Labelled photos from "processed", an image-classification folder in DHemanth2001/Landslide_Identification_Using_ML. The possible labels are: debris flow, landslide, mudflow, non landslide, rockfall, rotational slide, translational slide.

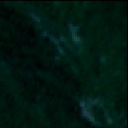
Label: non landslide

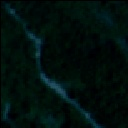
Label: rockfall

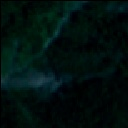
Label: mudflow

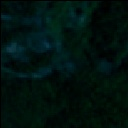
Label: landslide

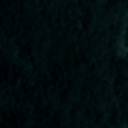
Label: non landslide

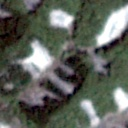
Label: landslide
